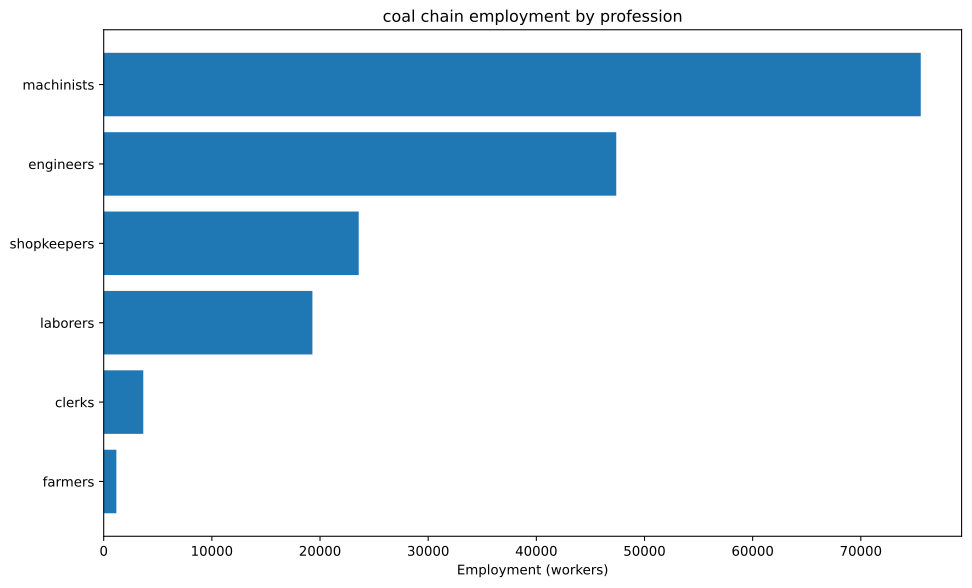

The data file committed next to this chart (first rows):
config, building, profession, employment
building_tooling_workshops+pm_rubber_gri…, building_tooling_workshops, engineers, 2341
building_tooling_workshops+pm_rubber_gri…, building_tooling_workshops, machinists, 4681
building_tooling_workshops+pm_rubber_gri…, building_tooling_workshops, shopkeepers, 2341
building_paper_mills+pm_bleached_paper+p…, building_paper_mills, engineers, 332.5
building_paper_mills+pm_bleached_paper+p…, building_paper_mills, laborers, 664.9
building_paper_mills+pm_bleached_paper+p…, building_paper_mills, machinists, 664.9
building_paper_mills+pm_bleached_paper+p…, building_paper_mills, shopkeepers, 332.5
building_chemical_plants+pm_nitrogen_fix…, building_chemical_plants, engineers, 849.9
building_chemical_plants+pm_nitrogen_fix…, building_chemical_plants, laborers, 566.6
building_chemical_plants+pm_nitrogen_fix…, building_chemical_plants, machinists, 1133
building_chemical_plants+pm_nitrogen_fix…, building_chemical_plants, shopkeepers, 283.3
building_explosives_factory+pm_brine_ele…, building_explosives_factory, engineers, 3325
building_explosives_factory+pm_brine_ele…, building_explosives_factory, laborers, 2216
building_explosives_factory+pm_brine_ele…, building_explosives_factory, machinists, 2216
building_explosives_factory+pm_brine_ele…, building_explosives_factory, shopkeepers, 1108
building_synthetics_plants+pm_dye_produc…, building_synthetics_plants, engineers, 166.2
building_synthetics_plants+pm_dye_produc…, building_synthetics_plants, laborers, 83.12
building_synthetics_plants+pm_dye_produc…, building_synthetics_plants, machinists, 124.7
building_synthetics_plants+pm_dye_produc…, building_synthetics_plants, shopkeepers, 41.56
building_steel_mills+pm_electric_arc_pro…, building_steel_mills, engineers, 1320
building_steel_mills+pm_electric_arc_pro…, building_steel_mills, machinists, 1980
building_steel_mills+pm_electric_arc_pro…, building_steel_mills, shopkeepers, 660.1
building_motor_industry+pm_diesel_engine…, building_motor_industry, engineers, 1289
building_motor_industry+pm_diesel_engine…, building_motor_industry, machinists, 859.2
building_motor_industry+pm_diesel_engine…, building_motor_industry, shopkeepers, 429.6
building_coal_mine+pm_diesel_pump_buildi…, building_coal_mine, engineers, 30395
building_coal_mine+pm_diesel_pump_buildi…, building_coal_mine, laborers, 7599
building_coal_mine+pm_diesel_pump_buildi…, building_coal_mine, machinists, 45592
building_coal_mine+pm_diesel_pump_buildi…, building_coal_mine, shopkeepers, 15197
building_iron_mine+pm_diesel_pump_buildi…, building_iron_mine, engineers, 1656
building_iron_mine+pm_diesel_pump_buildi…, building_iron_mine, laborers, 413.9
building_iron_mine+pm_diesel_pump_buildi…, building_iron_mine, machinists, 2484
building_iron_mine+pm_diesel_pump_buildi…, building_iron_mine, shopkeepers, 827.9
building_sulfur_mine+pm_diesel_pump_buil…, building_sulfur_mine, engineers, 1196
building_sulfur_mine+pm_diesel_pump_buil…, building_sulfur_mine, laborers, 299.1
building_sulfur_mine+pm_diesel_pump_buil…, building_sulfur_mine, machinists, 1794
building_sulfur_mine+pm_diesel_pump_buil…, building_sulfur_mine, shopkeepers, 598.2
building_power_plant+pm_oil-fired_plant, building_power_plant, engineers, 1051
building_power_plant+pm_oil-fired_plant, building_power_plant, laborers, 1502
building_power_plant+pm_oil-fired_plant, building_power_plant, machinists, 1126
building_logging_camp+pm_electric_saw_mi…, building_logging_camp, engineers, 149.6
building_logging_camp+pm_electric_saw_mi…, building_logging_camp, machinists, 199.5
building_logging_camp+pm_electric_saw_mi…, building_logging_camp, shopkeepers, 99.74
building_rubber_plantation+automatic_irr…, building_rubber_plantation, farmers, 1170
building_rubber_plantation+automatic_irr…, building_rubber_plantation, laborers, 1560
building_rubber_plantation+automatic_irr…, building_rubber_plantation, machinists, 390.1
building_oil_rig+pm_combustion_derricks+…, building_oil_rig, engineers, 3317
building_oil_rig+pm_combustion_derricks+…, building_oil_rig, machinists, 4976
building_oil_rig+pm_combustion_derricks+…, building_oil_rig, shopkeepers, 1659
building_railway+pm_diesel_trains_princi…, building_railway, clerks, 3659
building_railway+pm_diesel_trains_princi…, building_railway, laborers, 4391
building_railway+pm_diesel_trains_princi…, building_railway, machinists, 7318
